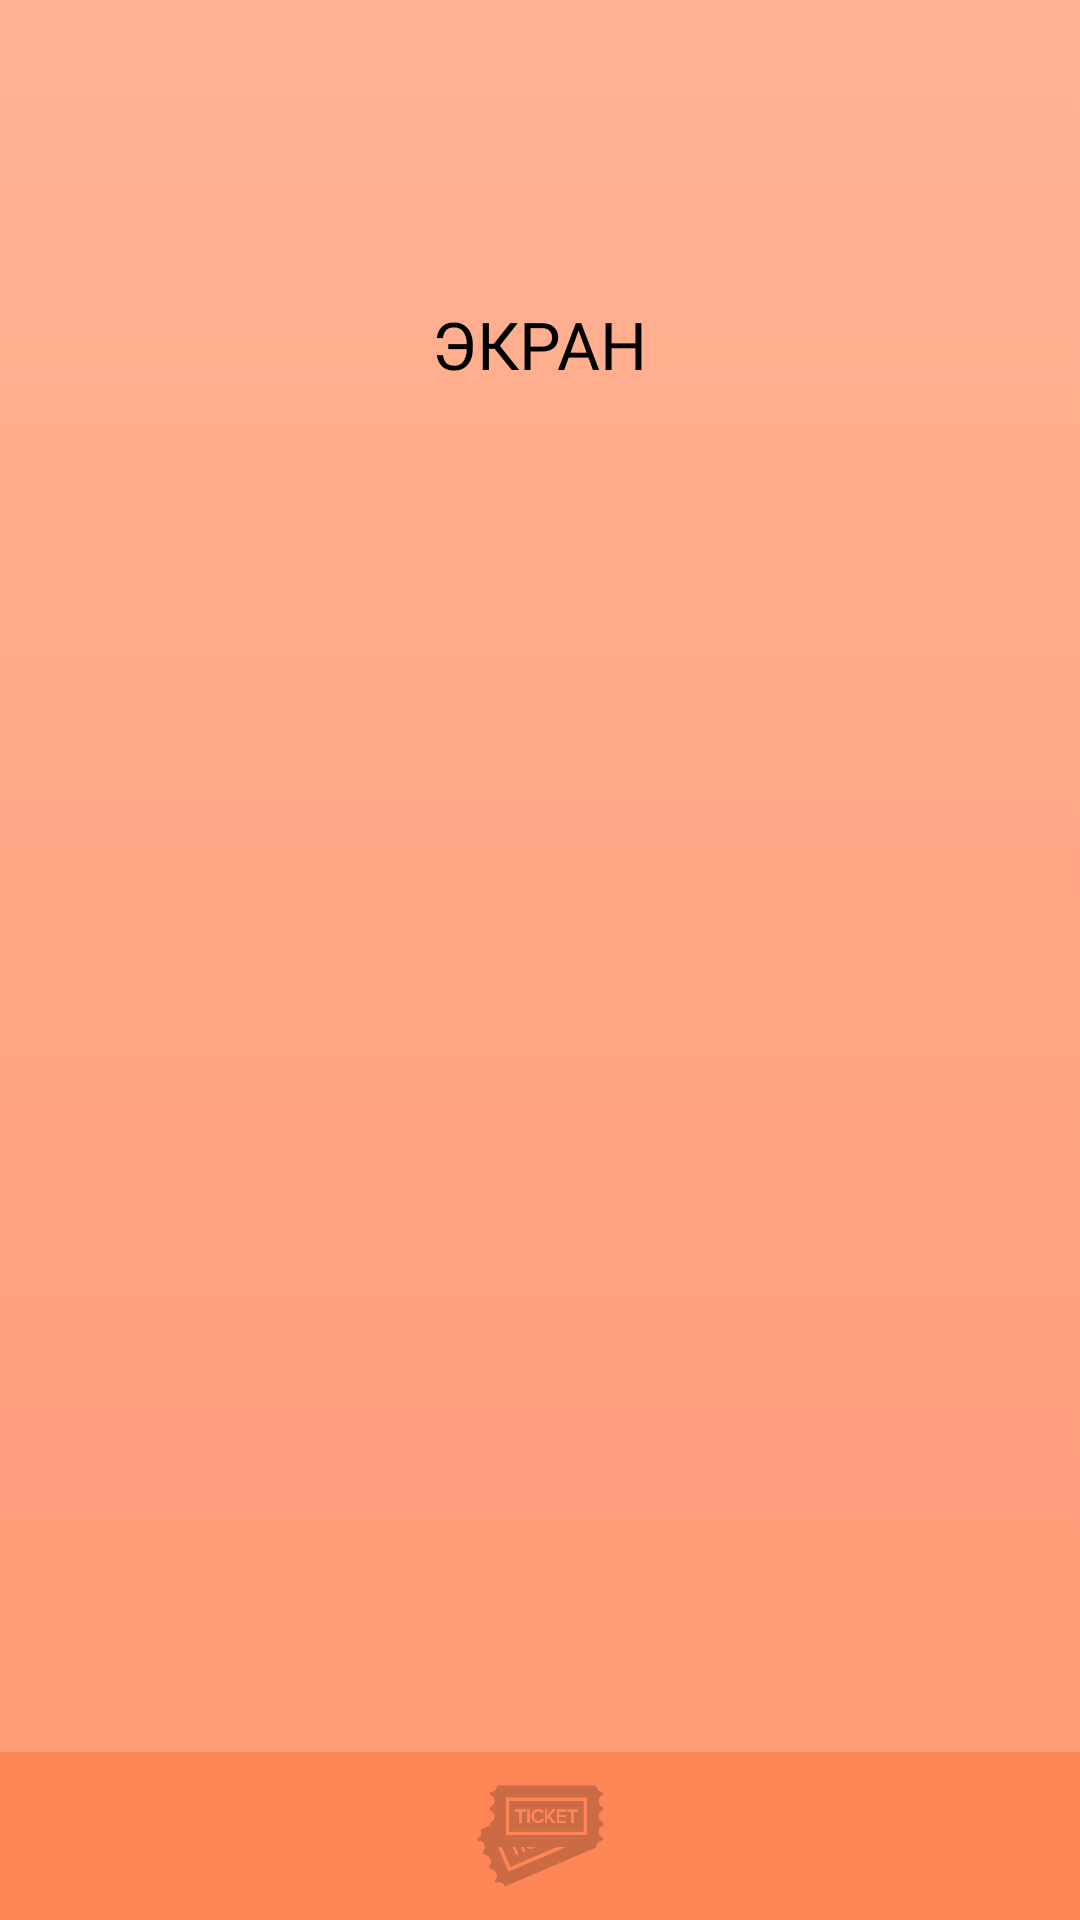

Reconstruct the res/layout file that produces this screen, plus the resources it refers to.
<!-- AndroidManifest.xml: application theme Theme.Cinema -->
<!-- res/layout/session_seats.xml -->
<?xml version="1.0" encoding="utf-8"?>
<RelativeLayout xmlns:android="http://schemas.android.com/apk/res/android"
    android:layout_width="match_parent"
    android:layout_height="match_parent"
    android:background="@drawable/gradient_background">

    <TextView
        android:id="@+id/tv_screen"
        android:layout_width="wrap_content"
        android:layout_height="wrap_content"
        android:layout_centerHorizontal="true"
        android:layout_marginTop="100dp"
        android:fontFamily="@font/prompt_medium"
        android:text="@string/screen"
        android:textColor="@color/black"
        android:textSize="22sp" />

    <androidx.recyclerview.widget.RecyclerView
        android:id="@+id/seatsRecyclerView"
        android:layout_width="wrap_content"
        android:layout_height="wrap_content"
        android:layout_above="@id/menuLayout"
        android:layout_below="@id/tv_screen"
        android:layout_centerHorizontal="true"
        android:layout_marginTop="50dp"
        android:divider="@null"
        android:dividerHeight="0dp" />

    <FrameLayout
        android:id="@+id/menuLayout"
        android:layout_width="match_parent"
        android:layout_height="wrap_content"
        android:layout_alignParentBottom="true">

        <include layout="@layout/my_menu" />
    </FrameLayout>

</RelativeLayout>
<!-- res/layout/my_menu.xml (included above) -->
<?xml version="1.0" encoding="utf-8"?>
<FrameLayout xmlns:android="http://schemas.android.com/apk/res/android"
    android:layout_width="match_parent"
    android:layout_height="match_parent"
    xmlns:app="http://schemas.android.com/apk/res-auto">

    <com.google.android.material.bottomnavigation.BottomNavigationView
        android:layout_width="match_parent"
        android:layout_height="wrap_content"
        android:layout_gravity="bottom"
        android:id="@+id/bottomNavigation"
        android:background="#FD8656"
        app:itemIconSize="42dp"
        app:itemIconTint="@color/change_icon_color"
        app:labelVisibilityMode="unlabeled"
        app:menu="@menu/menu"/>
</FrameLayout>
<!-- resources referenced by this layout -->
<resources>
  <color name="black">#FF000000</color>
  <!-- drawable gradient_background (drawable) -->
  <?xml version="1.0" encoding="utf-8"?>
  <selector xmlns:android="http://schemas.android.com/apk/res/android">
      <item>
          <shape>
              <gradient
                  android:startColor="@color/coral_80"
                  android:endColor="@color/light_salmon_80"
                  android:type="linear"
                  android:angle="90"/>
          </shape>
      </item>
  </selector>
  <string name="screen">ЭКРАН</string>
  <style name="Theme.Cinema" parent="Theme.MaterialComponents.DayNight.NoActionBar">
          
          <item name="colorPrimary">@color/orange_red</item>
          <item name="colorPrimaryVariant">@color/coral</item>
          <item name="colorOnPrimary">@color/white</item>
          
          <item name="colorSecondary">@color/coral</item>
          <item name="colorSecondaryVariant">@color/teal_700</item>
          <item name="colorOnSecondary">@color/black</item>
          
          <item name="android:statusBarColor">?attr/colorPrimaryVariant</item>
          
      </style>
  <color name="coral_80">#CCFF7F50</color>
  <color name="light_salmon_80">#CCFFA07A</color>
  <color name="orange_red">#ff4500</color>
  <color name="coral">#ff7f50</color>
  <color name="white">#FFFFFFFF</color>
  <color name="teal_700">#FF018786</color>
</resources>
